4-way image classification set "final" from GitHub (Projekt-Direct4me-Paketnik-Smarties/Pametni-Paketnik-Smarties); label vocabulary: banana, jabolko, ozadje, pomaranca.

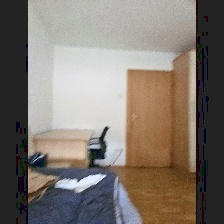
Label: ozadje

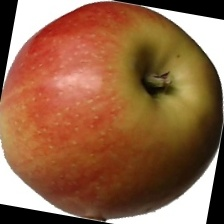
Label: jabolko

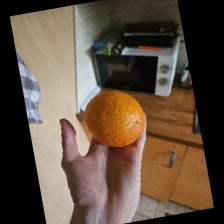
Label: pomaranca

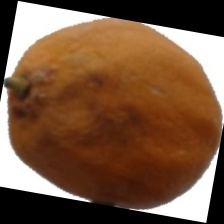
Label: pomaranca

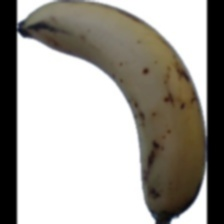
Label: banana

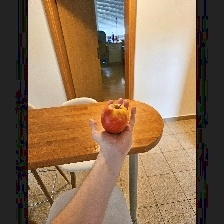
Label: jabolko
